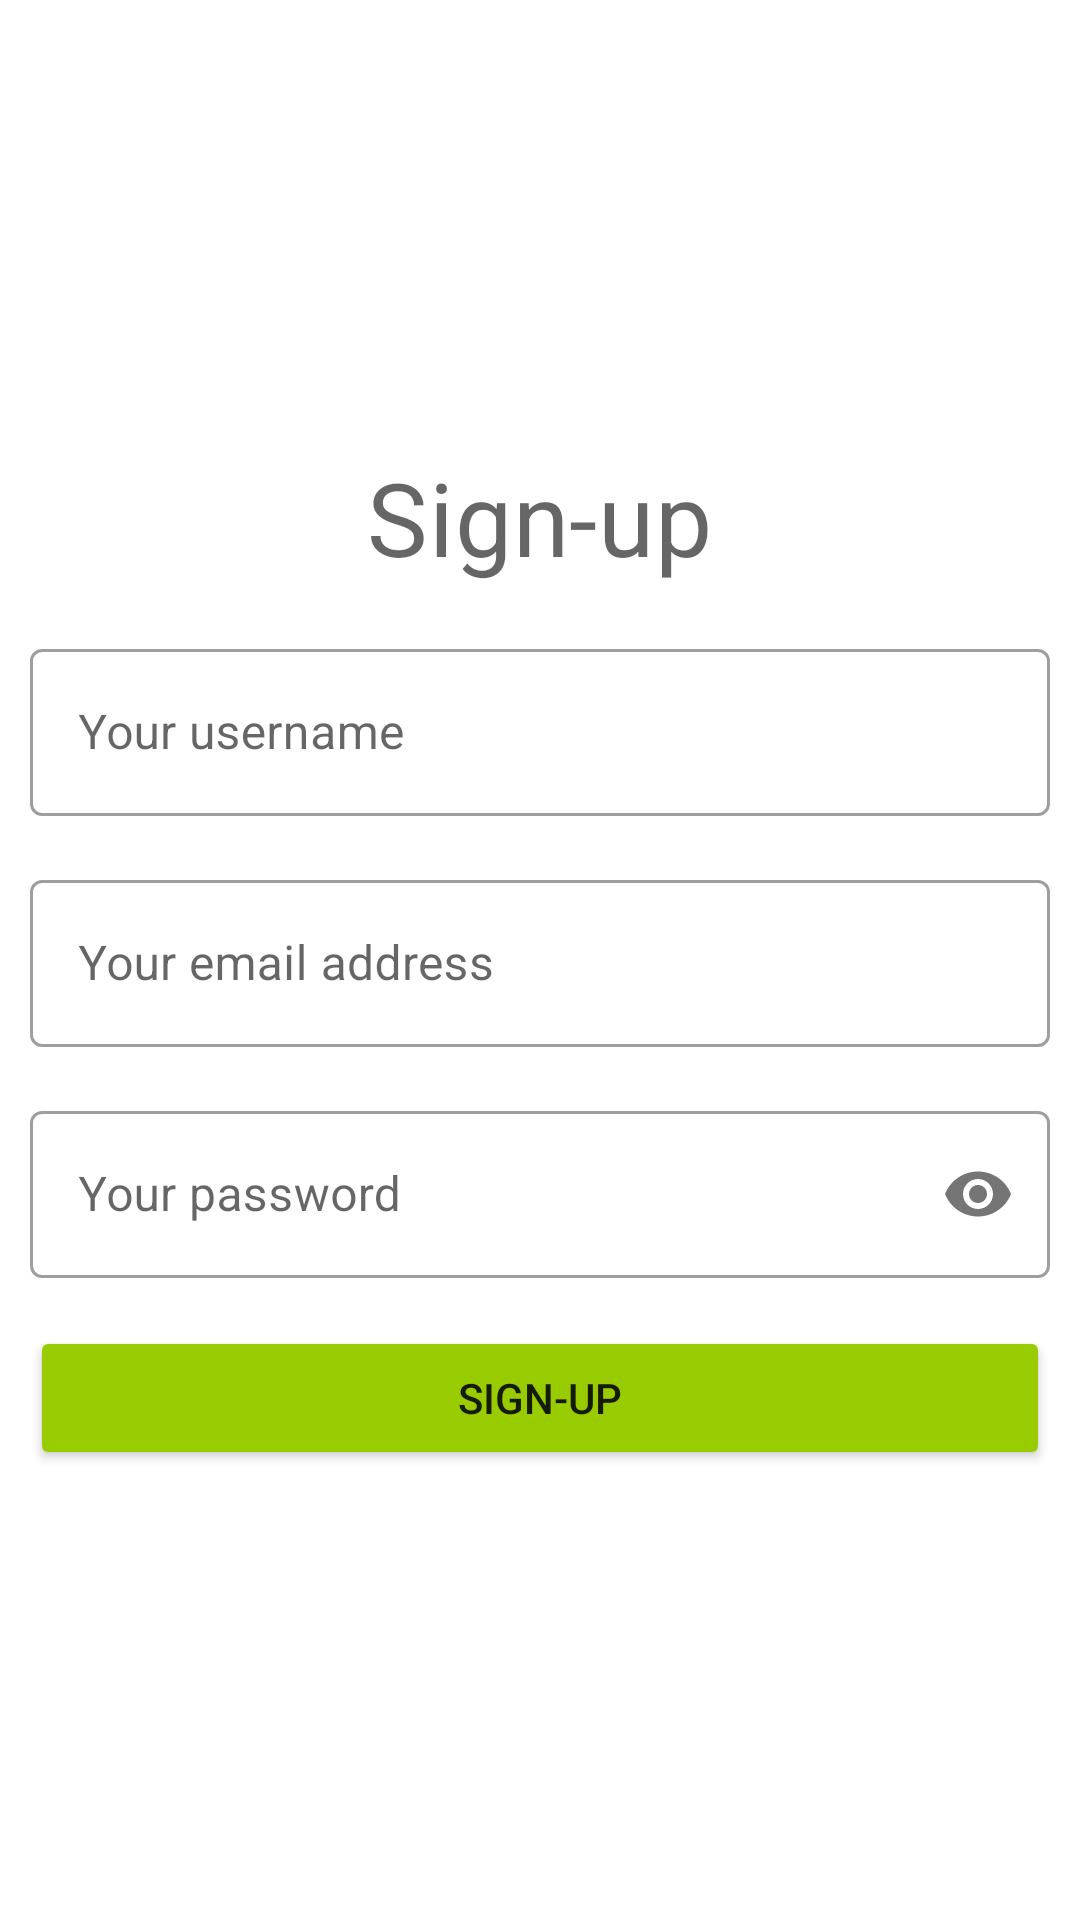

This screen was rendered from an Android layout file. Write that file and the resources it references.
<!-- AndroidManifest.xml: application theme Theme.Cards -->
<!-- res/layout/fragment_sign_up.xml -->
<?xml version="1.0" encoding="utf-8"?>
<layout
    xmlns:android="http://schemas.android.com/apk/res/android"
    xmlns:app="http://schemas.android.com/apk/res-auto">

    <LinearLayout
        android:layout_width="match_parent"
        android:layout_height="match_parent"
        android:orientation="vertical"
        android:padding="10dp"
        android:gravity="center">

        <TextView
            android:layout_width="wrap_content"
            android:layout_height="wrap_content"
            android:textAppearance="?attr/textAppearanceHeadline4"
            android:text="@string/signup"/>

        <com.google.android.material.textfield.TextInputLayout
            android:id="@+id/username_input_layout"
            style="@style/Widget.MaterialComponents.TextInputLayout.OutlinedBox"
            android:layout_width="match_parent"
            android:layout_height="wrap_content"
            android:layout_marginVertical="16dp"
            android:hint="@string/username">

            <com.google.android.material.textfield.TextInputEditText
                android:id="@+id/username_edit_text"
                android:layout_width="match_parent"
                android:layout_height="wrap_content"
                android:inputType="text"
                android:maxLines="1"/>

        </com.google.android.material.textfield.TextInputLayout>

        <com.google.android.material.textfield.TextInputLayout
            android:id="@+id/email_input_layout"
            style="@style/Widget.MaterialComponents.TextInputLayout.OutlinedBox"
            android:layout_width="match_parent"
            android:layout_height="wrap_content"
            android:layout_marginBottom="16dp"
            android:hint="@string/email_address">

            <com.google.android.material.textfield.TextInputEditText
                android:id="@+id/email_edit_text"
                android:layout_width="match_parent"
                android:layout_height="wrap_content"
                android:inputType="textEmailAddress"
                android:maxLines="1"/>

        </com.google.android.material.textfield.TextInputLayout>

        <com.google.android.material.textfield.TextInputLayout
            android:id="@+id/password_input_layout"
            style="@style/Widget.MaterialComponents.TextInputLayout.OutlinedBox"
            android:layout_width="match_parent"
            android:layout_height="wrap_content"
            android:hint="@string/password"
            app:passwordToggleEnabled="true">

            <com.google.android.material.textfield.TextInputEditText
                android:id="@+id/password_edit_text"
                android:layout_width="match_parent"
                android:layout_height="wrap_content"
                android:inputType="textPassword"
                android:maxLines="1"/>
        </com.google.android.material.textfield.TextInputLayout>

        <Button
            android:id="@+id/signup_button"
            android:layout_width="match_parent"
            android:layout_height="wrap_content"
            android:backgroundTint="@color/holo_green_light"
            android:layout_marginTop="16dp"
            android:text="@string/signup"/>

        <com.google.android.material.button.MaterialButtonToggleGroup
            android:id="@+id/navigation_login"
            android:layout_width="match_parent"
            android:layout_height="wrap_content"
            android:gravity="center">

            <Button
                android:id="@+id/go_to_login"
                style="@style/Widget.MaterialComponents.Button.OutlinedButton"
                android:layout_width="wrap_content"
                android:layout_height="wrap_content"
                android:textColor="@color/grey"
                android:enabled="false"
                android:text="@string/log_in" />

        </com.google.android.material.button.MaterialButtonToggleGroup>

    </LinearLayout>

</layout>
<!-- resources referenced by this layout -->
<resources>
  <color name="grey">#757575</color>
  <color name="holo_green_light">#99CC00</color>
  <string name="email_address">Your email address</string>
  <string name="log_in">Log In</string>
  <string name="password">Your password</string>
  <string name="signup">Sign-up</string>
  <string name="username">Your username</string>
  <style name="Theme.Cards" parent="Theme.MaterialComponents.DayNight.DarkActionBar">
          
          <item name="colorPrimary">@color/purple_500</item>
          <item name="colorPrimaryVariant">@color/purple_700</item>
          <item name="colorOnPrimary">@color/white</item>
          
          <item name="colorSecondary">@color/teal_200</item>
          <item name="colorSecondaryVariant">@color/teal_700</item>
          <item name="colorOnSecondary">@color/black</item>
          
          <item name="android:statusBarColor">?attr/colorPrimaryVariant</item>
          
  
      </style>
  <color name="purple_500">#FF6200EE</color>
  <color name="purple_700">#FF3700B3</color>
  <color name="white">#FFFFFFFF</color>
  <color name="teal_200">#80CBC4</color>
  <color name="teal_700">#00796B</color>
  <color name="black">#FF000000</color>
</resources>
